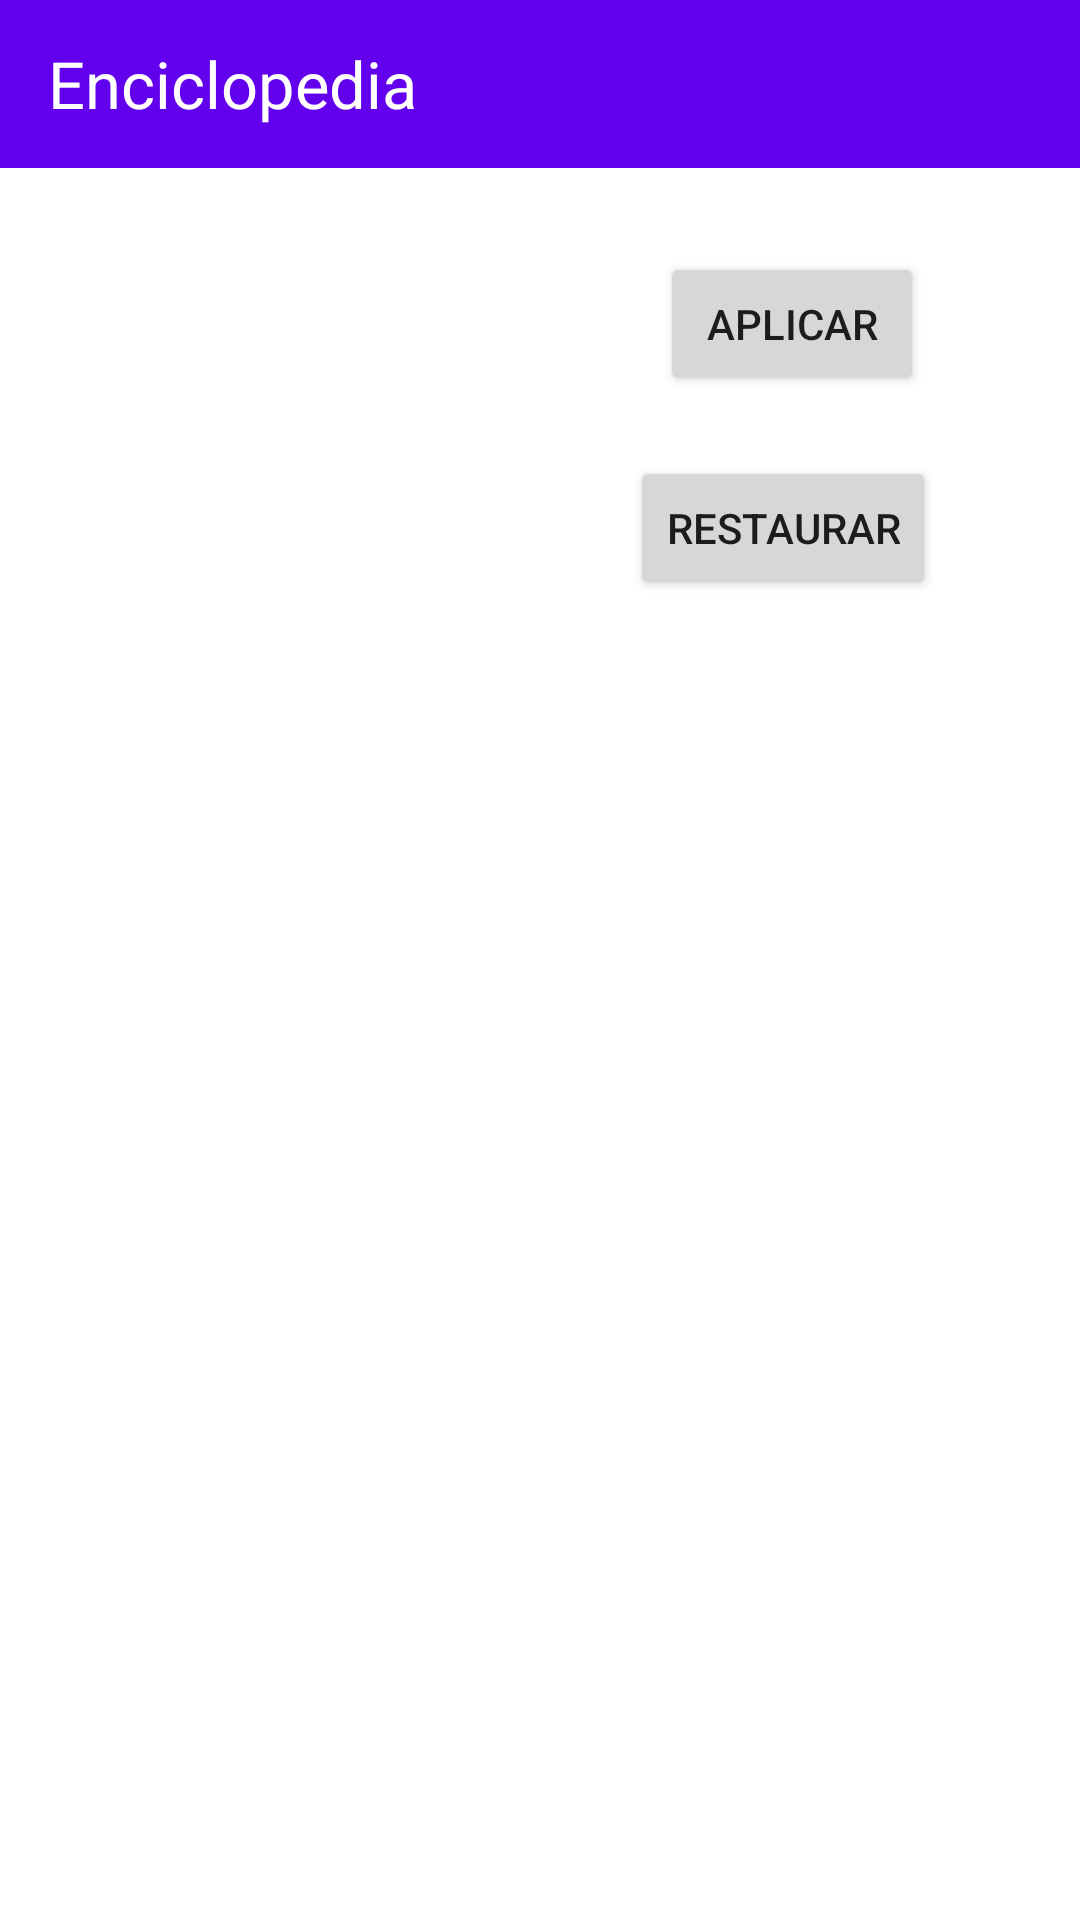

Here is an Android app screen rendered from its layout file. Give the layout XML and the strings, colors and styles it references.
<!-- AndroidManifest.xml: application theme Theme.DinoPedia -->
<!-- res/layout/fragment_enciclopedia.xml -->
<?xml version="1.0" encoding="utf-8"?>
<androidx.constraintlayout.widget.ConstraintLayout xmlns:android="http://schemas.android.com/apk/res/android"
    xmlns:app="http://schemas.android.com/apk/res-auto"
    xmlns:tools="http://schemas.android.com/tools"
    android:layout_width="match_parent"
    android:layout_height="match_parent"
    android:background="#00FFFFFF">

    <com.google.android.material.appbar.AppBarLayout
        android:layout_width="match_parent"
        android:layout_height="wrap_content"
        tools:ignore="MissingConstraints">

        <androidx.appcompat.widget.Toolbar
            android:layout_width="match_parent"
            android:layout_height="?attr/actionBarSize">

            <TextView
                android:id="@+id/textViewTB"
                android:layout_width="wrap_content"
                android:layout_height="wrap_content"
                android:text="Enciclopedia"
                android:textColor="@color/white"
                android:textSize="65px" />

        </androidx.appcompat.widget.Toolbar>
    </com.google.android.material.appbar.AppBarLayout>

    <androidx.recyclerview.widget.RecyclerView
        android:id="@+id/my_recycler_view"
        android:layout_width="415dp"
        android:layout_height="472dp"
        app:layout_constraintBottom_toBottomOf="parent"
        app:layout_constraintStart_toStartOf="parent"
        app:layout_constraintTop_toTopOf="parent"
        app:layout_constraintVertical_bias="1.0" />

    <Spinner
        android:id="@+id/sOpciones"
        android:layout_width="172dp"
        android:layout_height="59dp"
        android:layout_marginStart="24dp"
        android:layout_marginTop="108dp"
        android:background="#00FFFFFF"
        android:contentDescription="@string/hello_blank_fragment"
        app:layout_constraintEnd_toStartOf="@+id/bAplicar"
        app:layout_constraintHorizontal_bias="0.0"
        app:layout_constraintStart_toStartOf="parent"
        app:layout_constraintTop_toTopOf="parent" />

    <Button
        android:id="@+id/bAplicar"
        android:layout_width="wrap_content"
        android:layout_height="wrap_content"
        android:layout_marginTop="84dp"
        android:layout_marginEnd="52dp"
        android:text="Aplicar"
        app:layout_constraintEnd_toEndOf="parent"
        app:layout_constraintTop_toTopOf="parent" />

    <Button
        android:id="@+id/bRestaurar"
        android:layout_width="wrap_content"
        android:layout_height="wrap_content"
        android:layout_marginTop="20dp"
        android:layout_marginEnd="48dp"
        android:text="Restaurar"
        app:layout_constraintEnd_toEndOf="parent"
        app:layout_constraintTop_toBottomOf="@+id/bAplicar" />

</androidx.constraintlayout.widget.ConstraintLayout>
<!-- resources referenced by this layout -->
<resources>
  <string name="hello_blank_fragment">Hello blank fragment</string>
  <style name="Theme.DinoPedia" parent="Theme.MaterialComponents.DayNight.NoActionBar">
          
          <item name="colorPrimary">@color/purple_500</item>
          <item name="colorPrimaryVariant">@color/purple_700</item>
          <item name="colorOnPrimary">@color/white</item>
          
          <item name="colorSecondary">@color/teal_200</item>
          <item name="colorSecondaryVariant">@color/teal_700</item>
          <item name="colorOnSecondary">@color/black</item>
          
          <item name="android:statusBarColor">?attr/colorPrimaryVariant</item>
          
      </style>
  <!-- not gathered from this repository: default colours our renderer supplied (Android Studio template values) -->
  <color name="purple_500">#FF6200EE</color>
  <color name="purple_700">#FF3700B3</color>
  <color name="teal_200">#FF03DAC5</color>
  <color name="teal_700">#FF018786</color>
  <color name="black">#FF000000</color>
  <color name="white">#FFFFFFFF</color>
</resources>
